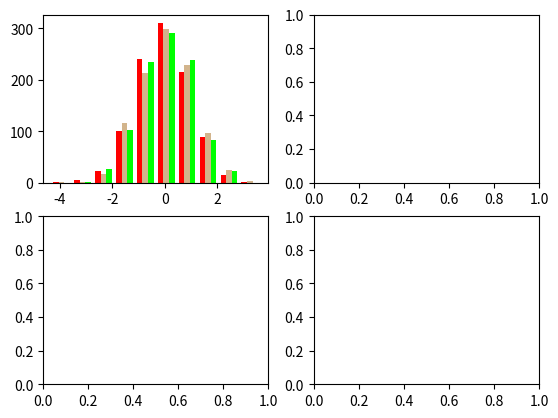

This chart was generated by the following Python code: (Note: this script raises an exception after producing the figure.)
# -*- coding: utf-8 -*-
"""
Created on Tue Sep 08 12:09:23 2015

[redacted]
"""

"""
Demo of the histogram (hist) function with multiple data sets.

Plot histogram with multiple sample sets and demonstrate:

    * Use of legend with multiple sample sets
    * Stacked bars
    * Step curve with a color fill
    * Data sets of different sample sizes
"""
import numpy as np
import matplotlib.pyplot as plt


n_bins = 10
x = np.random.randn(1000, 3)

fig, axes = plt.subplots(nrows=2, ncols=2)
ax0, ax1, ax2, ax3 = axes.flat

colors = ['red', 'tan', 'lime']
ax0.hist(x, n_bins, normed=1, histtype='bar', color=colors, label=colors)
ax0.legend(prop={'size': 10})
ax0.set_title('bars with legend')

ax1.hist(x, n_bins, normed=1, histtype='bar', stacked=True)
ax1.set_title('stacked bar')

ax2.hist(x, n_bins, histtype='step', stacked=True, fill=True)
ax2.set_title('stepfilled')

# Make a multiple-histogram of data-sets with different length.
x_multi = [np.random.randn(n) for n in [10000, 5000, 2000]]
ax3.hist(x_multi, n_bins, histtype='bar')
ax3.set_title('different sample sizes')

plt.tight_layout()
plt.show()